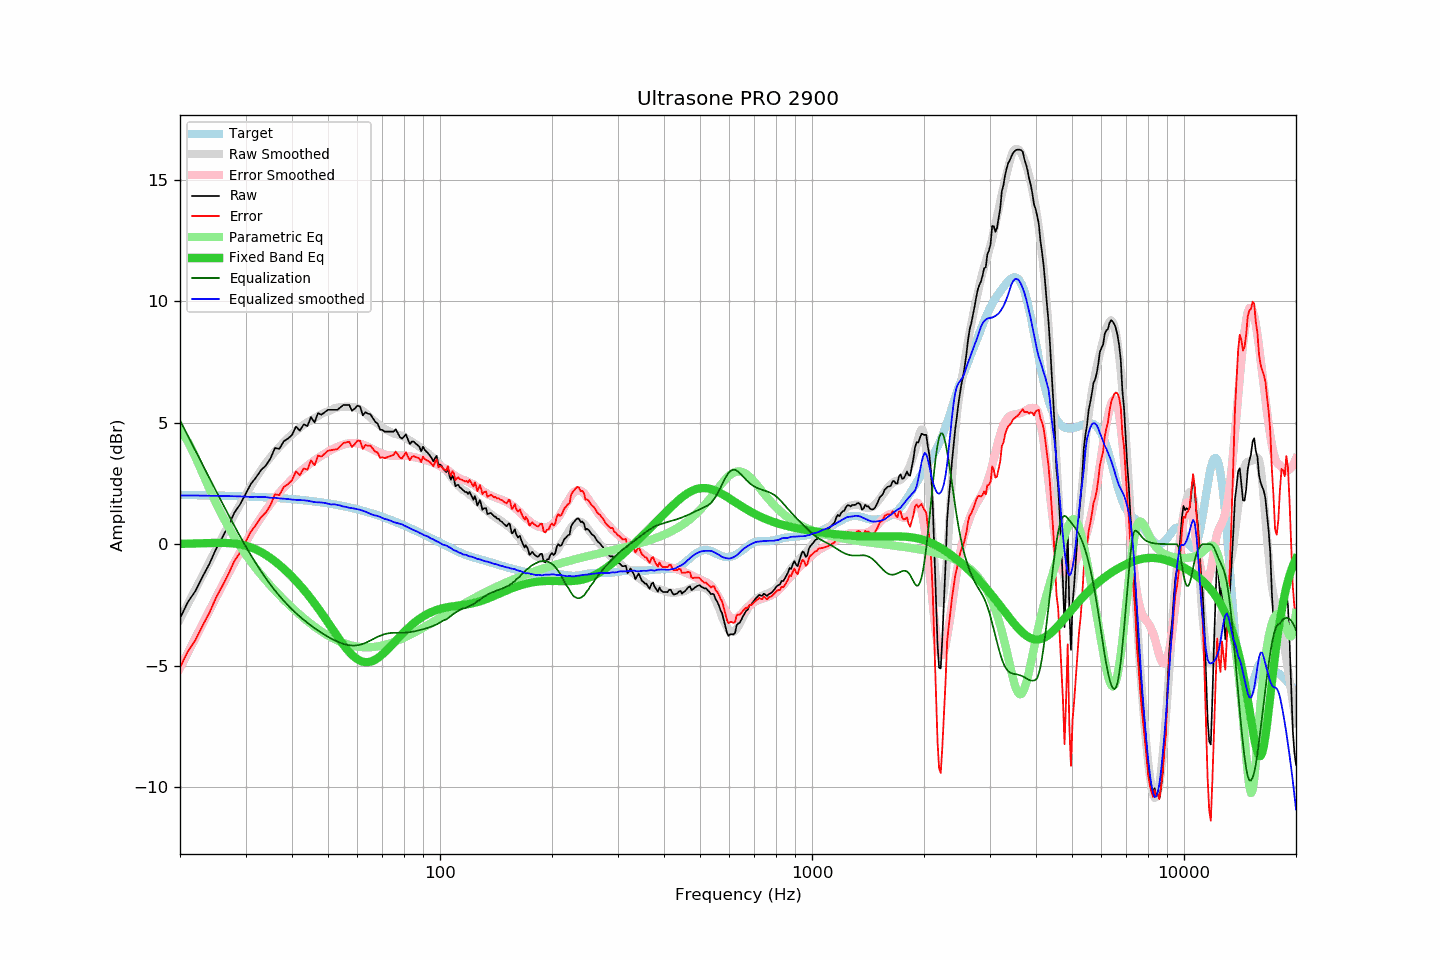

The table this chart was drawn from, first rows:
frequency, raw, error, smoothed, error_smoothed, equalization, parametric_eq, equalized_raw, equalized_smoothed, target
20, -3.04, -5.07, -3.09, -5.10, 5.10, 0.01, 2.06, 2.01, 2.03
21, -2.38, -4.41, -2.46, -4.47, 4.47, 0.02, 2.08, 2.01, 2.03
22, -1.92, -3.94, -1.85, -3.86, 3.86, 0.03, 1.94, 2.01, 2.02
23, -1.33, -3.35, -1.27, -3.28, 3.28, 0.04, 1.94, 2.00, 2.02
24, -0.80, -2.81, -0.72, -2.72, 2.72, 0.05, 1.92, 2.00, 2.01
25, -0.19, -2.20, -0.20, -2.19, 2.19, 0.06, 2.00, 2.00, 2.01
26, 0.29, -1.71, 0.30, -1.69, 1.69, 0.06, 1.97, 1.99, 2.00
27, 0.77, -1.23, 0.78, -1.21, 1.21, 0.05, 1.98, 1.98, 1.99
28, 1.30, -0.69, 1.22, -0.76, 0.76, 0.03, 2.05, 1.98, 1.99
29, 1.64, -0.34, 1.64, -0.33, 0.33, -0.01, 1.97, 1.97, 1.98
30, 2.07, 0.10, 2.03, 0.07, -0.07, -0.06, 2.00, 1.96, 1.97
31, 2.48, 0.52, 2.39, 0.44, -0.44, -0.13, 2.03, 1.94, 1.96
32, 2.75, 0.79, 2.74, 0.79, -0.79, -0.21, 1.96, 1.95, 1.95
33, 3.05, 1.10, 3.05, 1.10, -1.10, -0.32, 1.94, 1.94, 1.94
34, 3.24, 1.30, 3.34, 1.39, -1.39, -0.43, 1.84, 1.94, 1.93
35, 3.53, 1.60, 3.58, 1.66, -1.66, -0.56, 1.87, 1.91, 1.92
36, 3.97, 2.06, 3.82, 1.90, -1.90, -0.70, 2.06, 1.91, 1.91
37, 3.93, 2.03, 4.01, 2.12, -2.12, -0.85, 1.80, 1.89, 1.90
38, 4.24, 2.35, 4.20, 2.32, -2.32, -1.01, 1.91, 1.87, 1.89
39, 4.35, 2.47, 4.37, 2.51, -2.51, -1.17, 1.84, 1.86, 1.87
40, 4.50, 2.64, 4.52, 2.68, -2.68, -1.34, 1.82, 1.84, 1.86
41, 4.85, 3.00, 4.66, 2.84, -2.84, -1.51, 2.01, 1.83, 1.85
42, 4.68, 2.85, 4.80, 2.98, -2.98, -1.68, 1.70, 1.82, 1.83
43, 4.94, 3.12, 4.92, 3.11, -3.11, -1.87, 1.83, 1.81, 1.81
44, 4.87, 3.07, 5.03, 3.23, -3.23, -2.05, 1.63, 1.79, 1.80
45, 5.24, 3.46, 5.11, 3.35, -3.35, -2.24, 1.89, 1.76, 1.78
46, 5.02, 3.25, 5.19, 3.45, -3.45, -2.43, 1.56, 1.74, 1.76
47, 5.40, 3.65, 5.28, 3.55, -3.55, -2.63, 1.85, 1.73, 1.74
48, 5.34, 3.61, 5.36, 3.64, -3.64, -2.83, 1.69, 1.72, 1.72
49, 5.44, 3.73, 5.43, 3.73, -3.73, -3.03, 1.71, 1.70, 1.70
50, 5.54, 3.85, 5.48, 3.81, -3.81, -3.22, 1.72, 1.67, 1.68
51, 5.54, 3.87, 5.52, 3.89, -3.89, -3.42, 1.65, 1.64, 1.66
52, 5.54, 3.90, 5.60, 3.95, -3.95, -3.61, 1.59, 1.65, 1.64
53, 5.54, 3.92, 5.63, 4.01, -4.01, -3.80, 1.53, 1.62, 1.62
54, 5.64, 4.04, 5.65, 4.06, -4.06, -3.98, 1.58, 1.60, 1.59
55, 5.74, 4.17, 5.65, 4.10, -4.10, -4.14, 1.64, 1.55, 1.57
56, 5.74, 4.19, 5.67, 4.14, -4.14, -4.30, 1.60, 1.54, 1.54
57, 5.74, 4.22, 5.66, 4.16, -4.16, -4.43, 1.58, 1.50, 1.52
58, 5.50, 4.01, 5.65, 4.17, -4.17, -4.55, 1.33, 1.49, 1.49
59, 5.59, 4.12, 5.64, 4.17, -4.17, -4.66, 1.42, 1.47, 1.46
60, 5.71, 4.27, 5.60, 4.16, -4.16, -4.74, 1.55, 1.44, 1.44
61, 5.67, 4.26, 5.55, 4.14, -4.14, -4.80, 1.53, 1.42, 1.41
62, 5.31, 3.93, 5.49, 4.10, -4.10, -4.84, 1.20, 1.38, 1.38
63, 5.44, 4.09, 5.41, 4.06, -4.06, -4.86, 1.37, 1.34, 1.35
64, 5.38, 4.06, 5.31, 4.01, -4.01, -4.85, 1.36, 1.30, 1.32
65, 5.36, 4.07, 5.22, 3.96, -3.96, -4.84, 1.39, 1.25, 1.29
66, 5.19, 3.93, 5.12, 3.91, -3.91, -4.80, 1.28, 1.21, 1.26
67, 5.04, 3.81, 5.04, 3.86, -3.86, -4.75, 1.18, 1.18, 1.23
68, 4.97, 3.77, 4.97, 3.81, -3.81, -4.69, 1.16, 1.16, 1.19
69, 4.72, 3.56, 4.89, 3.77, -3.77, -4.62, 0.95, 1.13, 1.16
70, 4.71, 3.58, 4.81, 3.73, -3.73, -4.53, 0.98, 1.08, 1.13
71, 4.64, 3.54, 4.74, 3.70, -3.70, -4.45, 0.94, 1.04, 1.09
72, 4.64, 3.58, 4.70, 3.68, -3.68, -4.36, 0.96, 1.02, 1.06
73, 4.64, 3.61, 4.65, 3.66, -3.66, -4.26, 0.98, 0.99, 1.02
74, 4.64, 3.65, 4.61, 3.65, -3.65, -4.17, 0.99, 0.95, 0.99
75, 4.64, 3.68, 4.57, 3.65, -3.65, -4.07, 0.99, 0.92, 0.95
76, 4.74, 3.82, 4.54, 3.65, -3.65, -3.98, 1.09, 0.89, 0.92
77, 4.58, 3.69, 4.52, 3.65, -3.65, -3.88, 0.93, 0.87, 0.88
78, 4.42, 3.57, 4.49, 3.65, -3.65, -3.79, 0.77, 0.84, 0.85
79, 4.35, 3.54, 4.47, 3.65, -3.65, -3.71, 0.70, 0.82, 0.81
... 553 more rows
